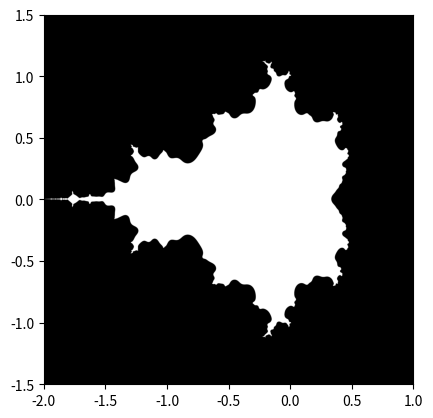

Write the Python code that produced this figure.
import numpy as np
import scipy as sp
import matplotlib.pyplot as plt


x,y=np.ogrid[-2:1:5000j,-1.5:1.5:5000j]

print('')
print('Grid set')
print('')

c=x + 1j*y
z=0

for g in range(9): #was at 500...
        print('Iteration number: ',g)
        z=z**2 + c

threshold = 2
mask=np.abs(z) < threshold

print('')
print('Plotting using imshow()')
plt.imshow(mask.T,extent=[-2,1,-1.5,1.5])

print('')
print('plotting done')
print('')

plt.gray()

print('')
print('Preparing to render')
print('')

plt.show()
